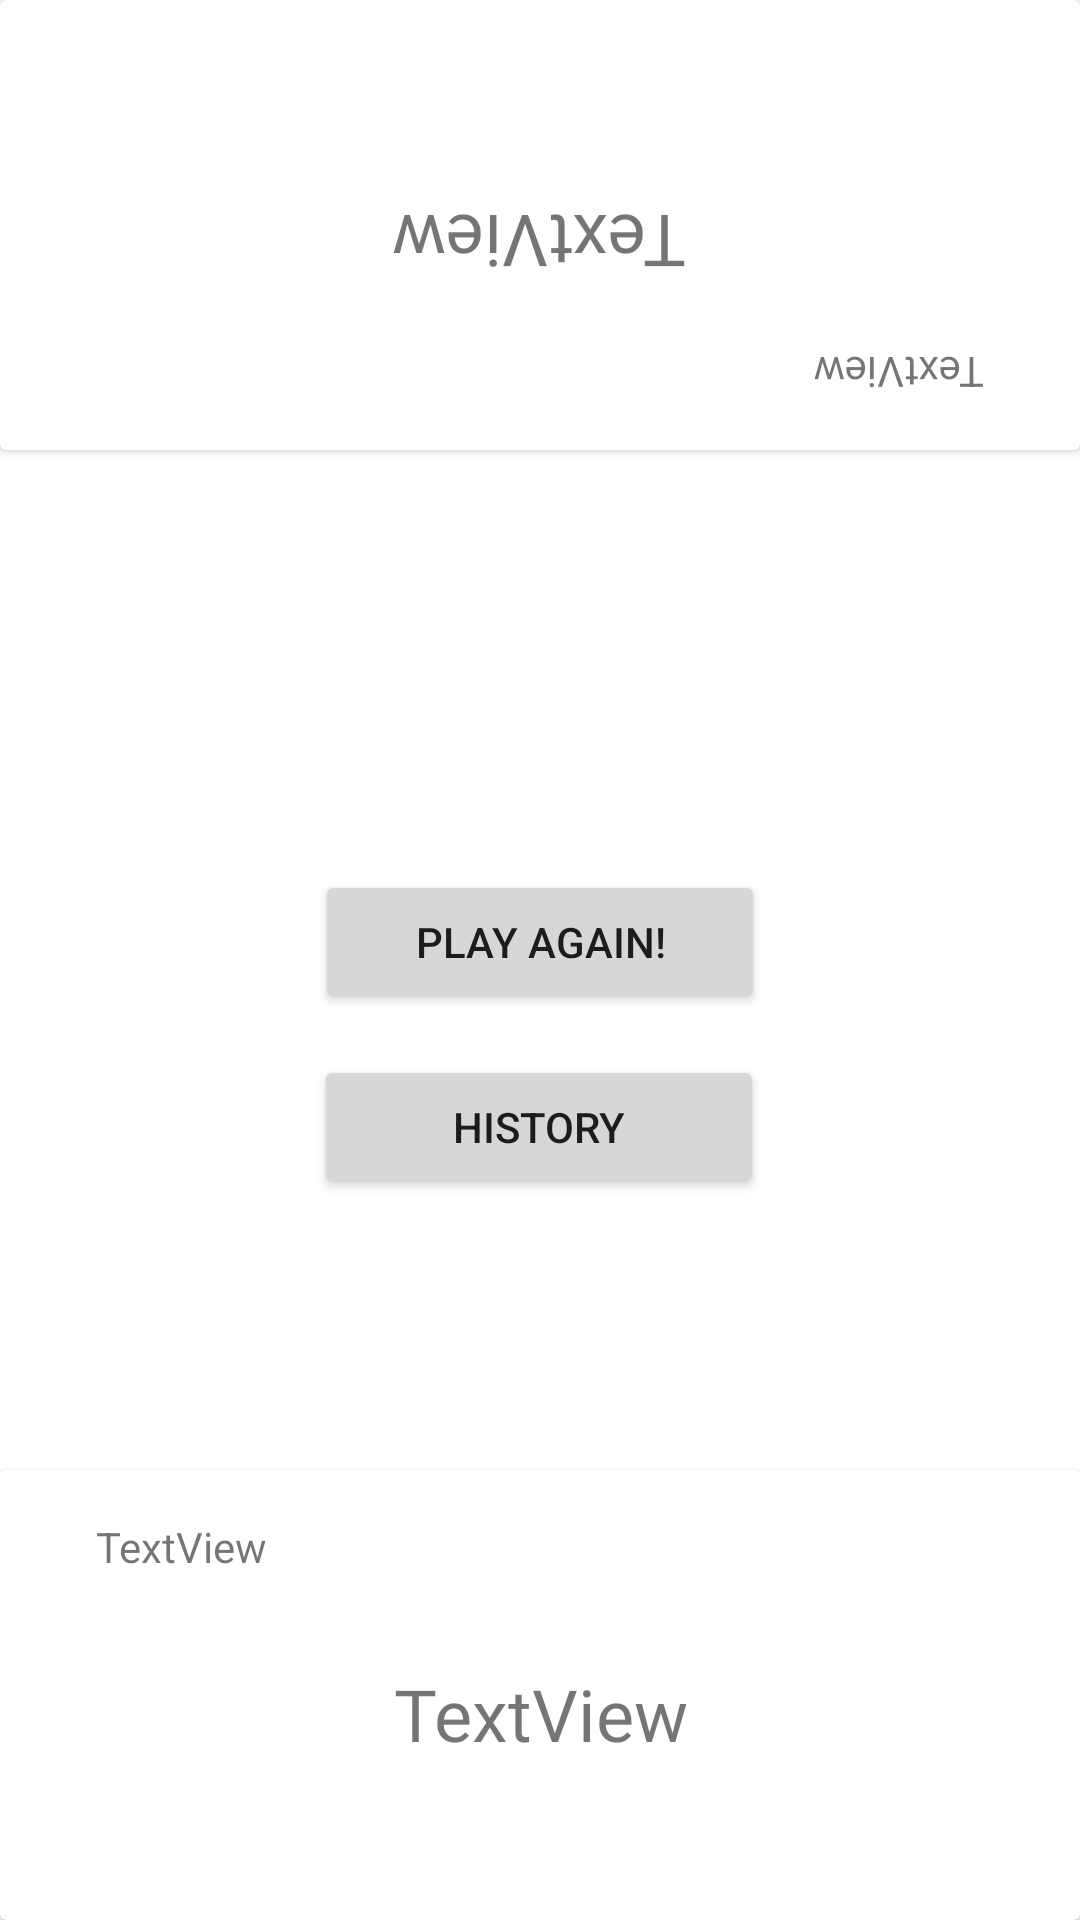

The Android layout XML behind this screen, and the referenced resources:
<!-- AndroidManifest.xml: application theme Theme.PentolSilang_160419091 -->
<!-- res/layout/activity_result.xml -->
<?xml version="1.0" encoding="utf-8"?>
<androidx.constraintlayout.widget.ConstraintLayout xmlns:android="http://schemas.android.com/apk/res/android"
    xmlns:app="http://schemas.android.com/apk/res-auto"
    xmlns:tools="http://schemas.android.com/tools"
    android:layout_width="match_parent"
    android:layout_height="match_parent"
    tools:context=".ResultActivity">

    <androidx.cardview.widget.CardView
        android:id="@+id/cardViewP2Result"
        android:layout_width="0dp"
        android:layout_height="150dp"
        app:layout_constraintEnd_toEndOf="parent"
        app:layout_constraintStart_toStartOf="parent"
        app:layout_constraintTop_toTopOf="parent" >

        <androidx.constraintlayout.widget.ConstraintLayout
            android:layout_width="match_parent"
            android:layout_height="match_parent">

            <TextView
                android:id="@+id/textP2Result"
                android:layout_width="0dp"
                android:layout_height="wrap_content"
                android:layout_marginTop="65dp"
                android:fontFamily="@font/karla"
                android:rotation="180"
                android:text="TextView"
                android:textAlignment="center"
                android:textSize="24sp"
                app:layout_constraintEnd_toEndOf="parent"
                app:layout_constraintStart_toStartOf="parent"
                app:layout_constraintTop_toTopOf="parent" />

            <TextView
                android:id="@+id/textP2NameResult"
                android:layout_width="wrap_content"
                android:layout_height="wrap_content"
                android:layout_marginEnd="32dp"
                android:layout_marginBottom="16dp"
                android:rotation="180"
                android:text="TextView"
                app:layout_constraintBottom_toBottomOf="parent"
                app:layout_constraintEnd_toEndOf="parent" />
        </androidx.constraintlayout.widget.ConstraintLayout>
    </androidx.cardview.widget.CardView>

    <androidx.cardview.widget.CardView
        android:id="@+id/cardViewP1Result"
        android:layout_width="0dp"
        android:layout_height="150dp"
        app:layout_constraintBottom_toBottomOf="parent"
        app:layout_constraintEnd_toEndOf="parent"
        app:layout_constraintStart_toStartOf="parent" >

        <androidx.constraintlayout.widget.ConstraintLayout
            android:layout_width="match_parent"
            android:layout_height="match_parent">

            <TextView
                android:id="@+id/textP1Result"
                android:layout_width="0dp"
                android:layout_height="wrap_content"
                android:layout_marginTop="65dp"
                android:fontFamily="@font/karla"
                android:text="TextView"
                android:textAlignment="center"
                android:textSize="24sp"
                app:layout_constraintEnd_toEndOf="parent"
                app:layout_constraintHorizontal_bias="0.0"
                app:layout_constraintStart_toStartOf="parent"
                app:layout_constraintTop_toTopOf="parent" />

            <TextView
                android:id="@+id/textP1NameResult"
                android:layout_width="wrap_content"
                android:layout_height="wrap_content"
                android:layout_marginStart="32dp"
                android:layout_marginTop="16dp"
                android:text="TextView"
                app:layout_constraintStart_toStartOf="parent"
                app:layout_constraintTop_toTopOf="parent" />
        </androidx.constraintlayout.widget.ConstraintLayout>
    </androidx.cardview.widget.CardView>

    <Button
        android:id="@+id/buttonPlayAgain"
        android:layout_width="150dp"
        android:layout_height="wrap_content"
        android:layout_marginTop="140dp"
        android:text="Play Again!"
        app:layout_constraintEnd_toEndOf="parent"
        app:layout_constraintStart_toStartOf="parent"
        app:layout_constraintTop_toBottomOf="@+id/cardViewP2Result" />

    <Button
        android:id="@+id/buttonHistory"
        android:layout_width="150dp"
        android:layout_height="wrap_content"
        android:text="HISTORY"
        app:layout_constraintBottom_toTopOf="@+id/cardViewP1Result"
        app:layout_constraintEnd_toEndOf="parent"
        app:layout_constraintHorizontal_bias="0.498"
        app:layout_constraintStart_toStartOf="parent"
        app:layout_constraintTop_toBottomOf="@+id/buttonPlayAgain"
        app:layout_constraintVertical_bias="0.133" />
</androidx.constraintlayout.widget.ConstraintLayout>
<!-- resources referenced by this layout -->
<resources>
  <style name="Theme.PentolSilang_160419091" parent="Theme.MaterialComponents.DayNight.DarkActionBar">
          
          <item name="colorPrimary">@color/purple_500</item>
          <item name="colorPrimaryVariant">@color/purple_700</item>
          <item name="colorOnPrimary">@color/white</item>
          
          <item name="colorSecondary">@color/teal_200</item>
          <item name="colorSecondaryVariant">@color/teal_700</item>
          <item name="colorOnSecondary">@color/black</item>
          
          <item name="android:statusBarColor" tools:targetApi="l">?attr/colorPrimaryVariant</item>
          
      </style>
  <!-- not gathered from this repository: default colours our renderer supplied (Android Studio template values) -->
  <color name="purple_500">#FF6200EE</color>
  <color name="purple_700">#FF3700B3</color>
  <color name="teal_200">#FF03DAC5</color>
  <color name="teal_700">#FF018786</color>
  <color name="black">#FF000000</color>
  <color name="white">#FFFFFFFF</color>
</resources>
